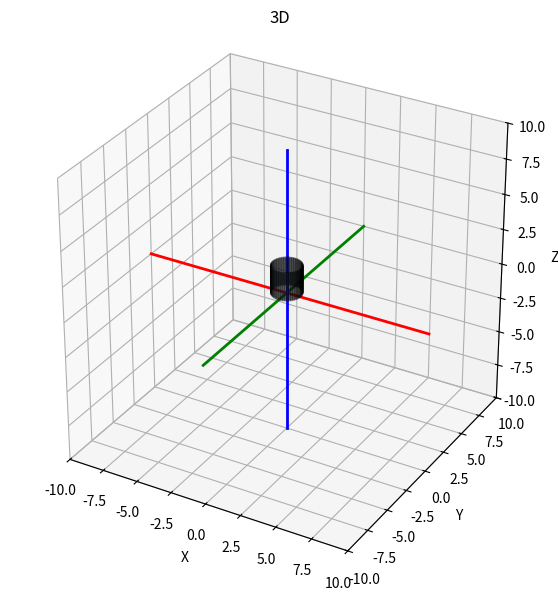

Write Python code to recreate this figure. (Note: this script raises an exception after producing the figure.)
import numpy as np
import matplotlib.pyplot as plt
from mpl_toolkits.mplot3d import Axes3D
from matplotlib.patches import Circle
from mpl_toolkits.mplot3d.art3d import Poly3DCollection

# Define the cylinder parameters
num_points = 100  # Points per ring
height = 2  # Height of the cylinder
radius = 1.0  # Constant radius

# Define the grid for the cylinder
theta = np.linspace(0, 2 * np.pi, num_points)
z = np.linspace(0, height, num_points)
Theta, Z = np.meshgrid(theta, z)
X = radius * np.cos(Theta)
Y = radius * np.sin(Theta)

# Create figure
fig = plt.figure(figsize=(7, 7))
ax = fig.add_subplot(111, projection='3d')

# Plot cylinder surface
ax.plot_surface(X, Y, Z, color='lightblue', alpha=0.2, edgecolor='k')

# Set labels and aspect ratio
ax.set_xlabel("X")
ax.set_ylabel("Y")
ax.set_zlabel("Z")
ax.set_title("3D")
ax.set_box_aspect([1, 1, 1])  # Ensures 1:1:1 aspect ratio

ax.set_xlim(-10,10)
ax.set_ylim(-10,10)
ax.set_zlim(-10,10)
ax.plot([-10, 10], [0, 0], [0, 0], 'r-', linewidth=2)  # X-axis line
ax.plot([0, 0], [-10, 10], [0, 0], 'g-', linewidth=2)  # Y-axis line
ax.plot([0, 0], [0, 0], [-10, 10], 'b-', linewidth=2)  # Z-axis line
# ✅ Get the script filename dynamically and save as pdf
import os
script_name = os.path.splitext(os.path.basename(__file__))[0]
# filename = f"{script_name}.pdf"
# plt.savefig(filename, format="pdf", bbox_inches="tight")
filename = f"{script_name}.png"
plt.savefig(filename, dpi=150)  # Save image with high resolution
plt.tight_layout()
plt.show()